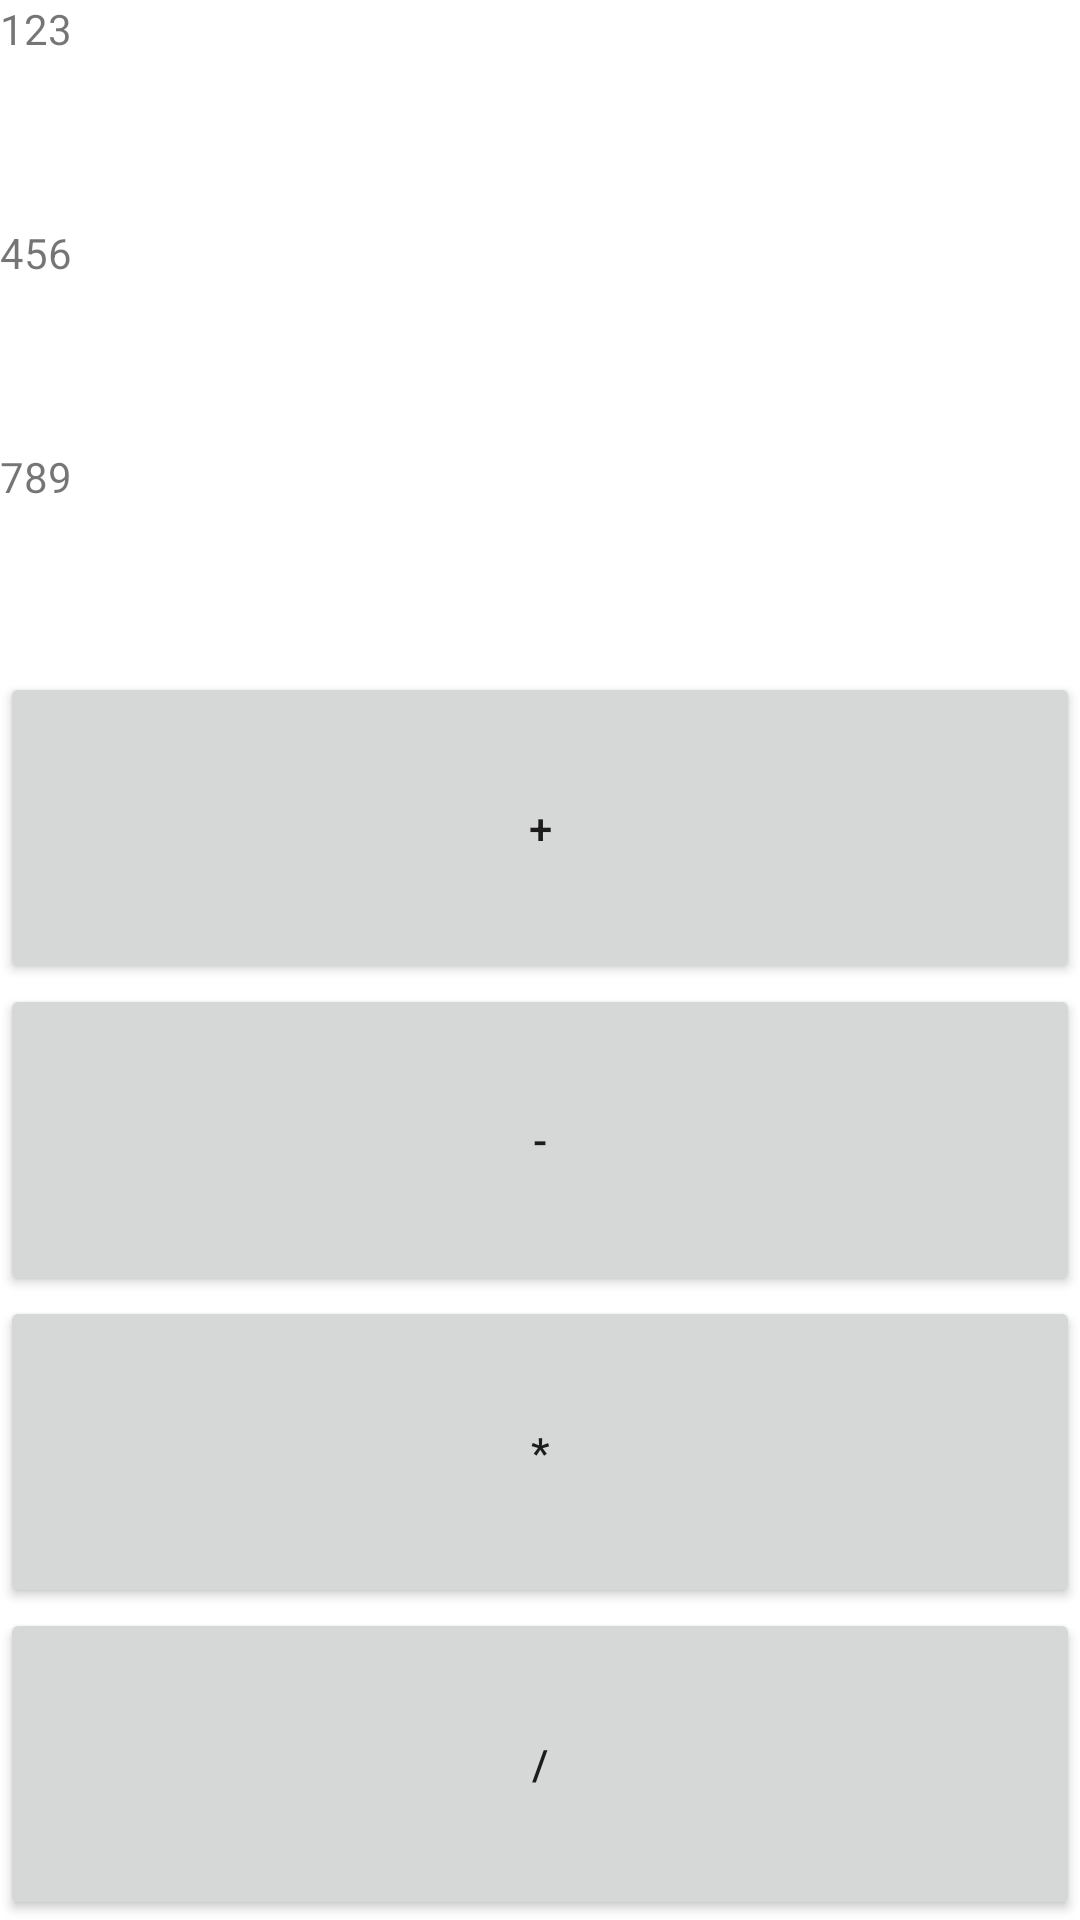

Android layout source for this screen:
<!-- AndroidManifest.xml: application theme Theme.Exaple -->
<!-- res/layout/activity_main.xml -->
<?xml version="1.0" encoding="utf-8"?>
<androidx.constraintlayout.widget.ConstraintLayout xmlns:android="http://schemas.android.com/apk/res/android"
    xmlns:app="http://schemas.android.com/apk/res-auto"
    xmlns:tools="http://schemas.android.com/tools"
    android:layout_width="match_parent"
    android:layout_height="match_parent"
    tools:context=".MainActivity">

    <LinearLayout
        android:layout_width="match_parent"
        android:layout_height="match_parent"
        android:orientation="vertical"
        tools:layout_editor_absoluteX="223dp"
        tools:layout_editor_absoluteY="230dp">

        <TextView
            android:id="@+id/textView"
            android:layout_width="match_parent"
            android:layout_height="wrap_content"
            android:layout_weight="1"
            android:text="@string/_123" />

        <TextView
            android:id="@+id/textView3"
            android:layout_width="match_parent"
            android:layout_height="wrap_content"
            android:layout_weight="1"
            android:text="@string/_456" />

        <TextView
            android:id="@+id/textView2"
            android:layout_width="match_parent"
            android:layout_height="wrap_content"
            android:layout_weight="1"
            android:text="@string/_789" />

        <Button
            android:id="@+id/button6"
            android:layout_width="match_parent"
            android:layout_height="wrap_content"
            android:layout_weight="1"
            android:text="@string/pluss" />

        <Button
            android:id="@+id/button3"
            android:layout_width="match_parent"
            android:layout_height="wrap_content"
            android:layout_weight="1"
            android:text="@string/minus" />

        <Button
            android:id="@+id/button4"
            android:layout_width="match_parent"
            android:layout_height="wrap_content"
            android:layout_weight="1"
            android:text="@string/multipli" />

        <Button
            android:id="@+id/button5"
            android:layout_width="match_parent"
            android:layout_height="wrap_content"
            android:layout_weight="1"
            android:text="@string/devid" />

    </LinearLayout>
</androidx.constraintlayout.widget.ConstraintLayout>
<!-- resources referenced by this layout -->
<resources>
  <string name="_123">123</string>
  <string name="_456">456</string>
  <string name="_789">789</string>
  <string name="devid">/</string>
  <string name="minus">-</string>
  <string name="multipli">*</string>
  <string name="pluss">+</string>
  <style name="Theme.Exaple" parent="Theme.MaterialComponents.DayNight.DarkActionBar">
          
          <item name="colorPrimary">@color/purple_500</item>
          <item name="colorPrimaryVariant">@color/purple_700</item>
          <item name="colorOnPrimary">@color/white</item>
          
          <item name="colorSecondary">@color/teal_200</item>
          <item name="colorSecondaryVariant">@color/teal_700</item>
          <item name="colorOnSecondary">@color/black</item>
          
          <item name="android:statusBarColor" tools:targetApi="l">?attr/colorPrimaryVariant</item>
          
      </style>
  <!-- not gathered from this repository: default colours our renderer supplied (Android Studio template values) -->
  <color name="purple_500">#FF6200EE</color>
  <color name="purple_700">#FF3700B3</color>
  <color name="teal_200">#FF03DAC5</color>
  <color name="teal_700">#FF018786</color>
  <color name="black">#FF000000</color>
  <color name="white">#FFFFFFFF</color>
</resources>
